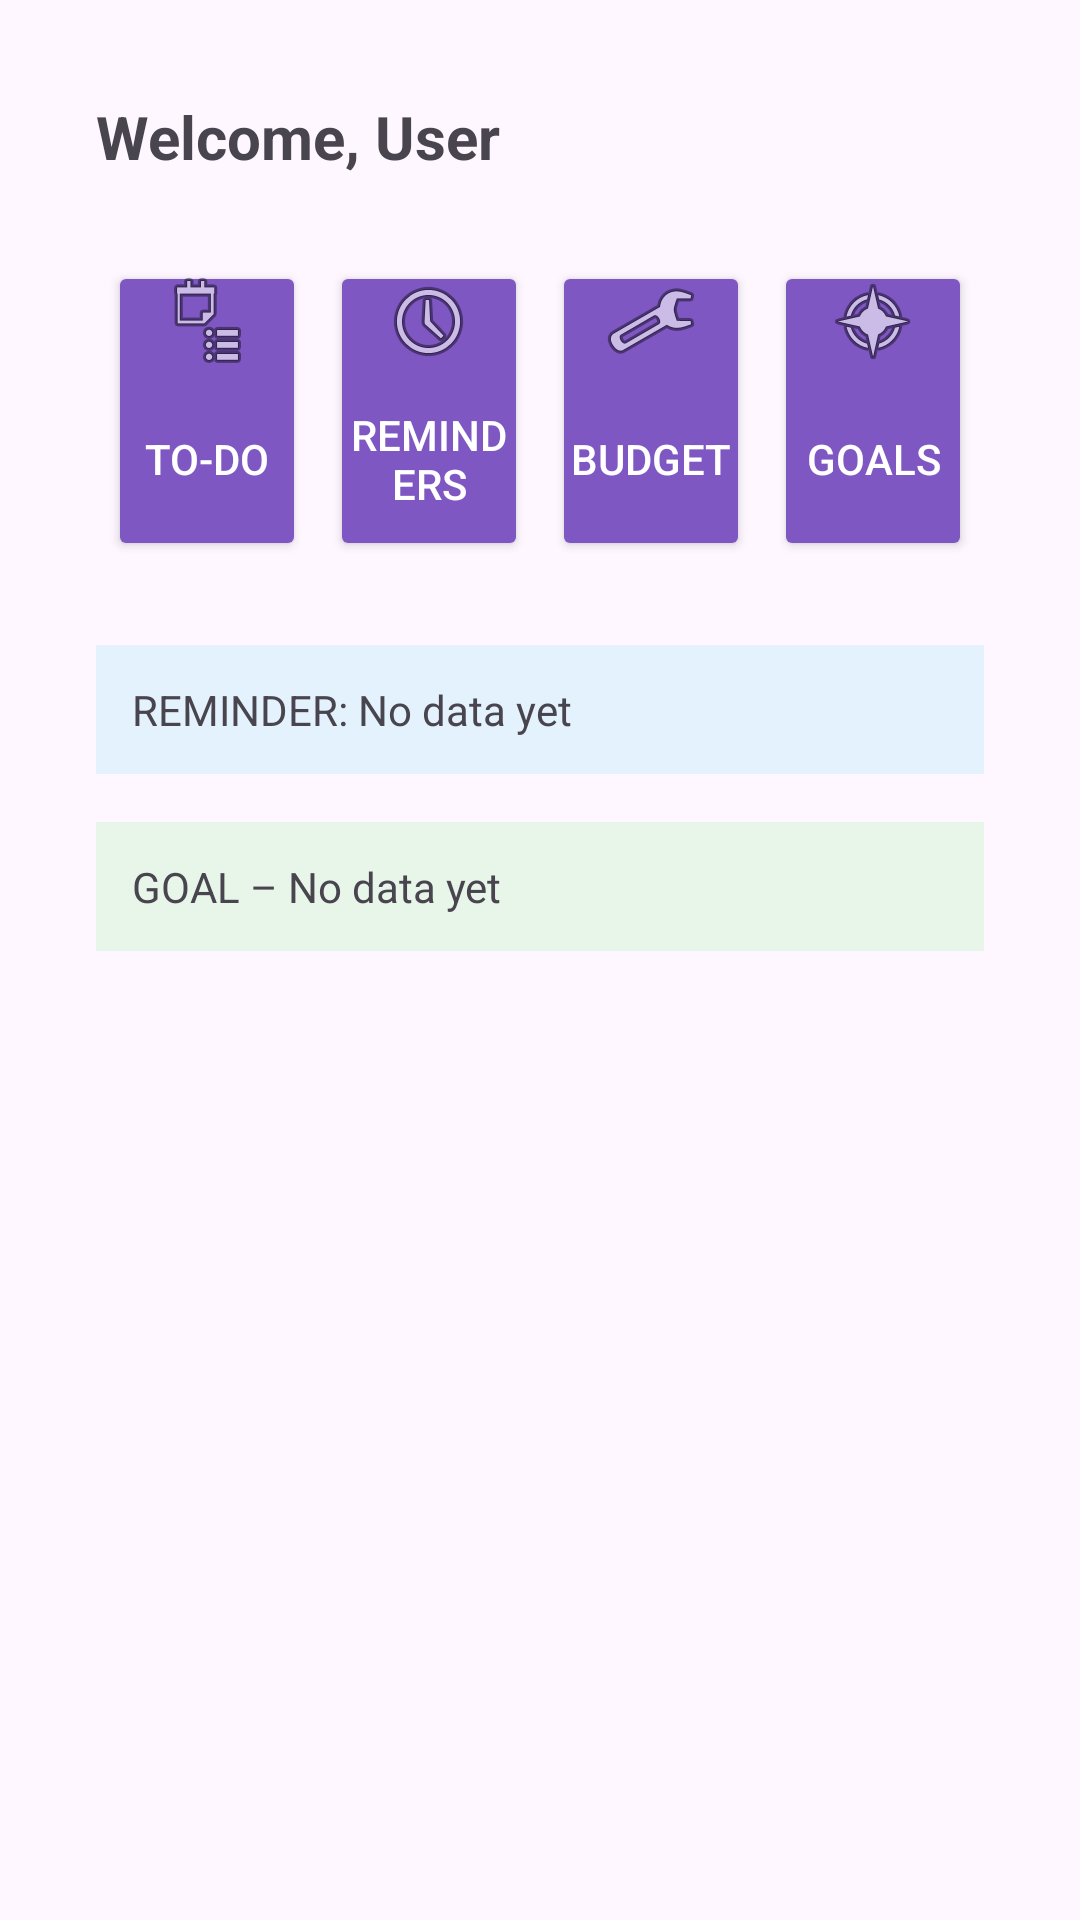

Android layout source for this screen:
<!-- AndroidManifest.xml: application theme Theme.PlannerApp -->
<!-- res/layout/activity_homepage.xml -->
<?xml version="1.0" encoding="utf-8"?>
<androidx.constraintlayout.widget.ConstraintLayout
    xmlns:android="http://schemas.android.com/apk/res/android"
    xmlns:app="http://schemas.android.com/apk/res-auto"
    xmlns:tools="http://schemas.android.com/tools"
    android:layout_width="match_parent"
    android:layout_height="match_parent"
    android:id="@+id/main"
    android:padding="32dp"
    tools:context=".activities.HomepageActivity">

    
    <TextView
        android:id="@+id/greeting"
        android:layout_width="wrap_content"
        android:layout_height="wrap_content"
        android:text="Welcome, User"
        android:textSize="20sp"
        android:textStyle="bold"
        app:layout_constraintTop_toTopOf="parent"
        app:layout_constraintStart_toStartOf="parent" />

    
    
    <LinearLayout
        android:id="@+id/buttonRow"
        android:layout_width="0dp"
        android:layout_height="wrap_content"
        android:orientation="horizontal"
        android:gravity="center"
        android:layout_marginTop="24dp"
        app:layout_constraintTop_toBottomOf="@id/greeting"
        app:layout_constraintStart_toStartOf="parent"
        app:layout_constraintEnd_toEndOf="parent">

        <Button
            android:id="@+id/btnTodo"
            android:layout_width="0dp"
            android:layout_height="100dp"
            android:layout_weight="1"
            android:text="To-Do"
            android:drawableTop="@android:drawable/ic_menu_agenda"
            android:backgroundTint="#7E57C2"
            android:textColor="#FFFFFF"
            android:layout_margin="4dp"
            android:padding="4dp" />

        <Button
            android:id="@+id/btnReminders"
            android:layout_width="0dp"
            android:layout_height="100dp"
            android:layout_weight="1"
            android:text="Reminders"
            android:drawableTop="@android:drawable/ic_menu_recent_history"
            android:backgroundTint="#7E57C2"
            android:textColor="#FFFFFF"
            android:layout_margin="4dp"
            android:padding="4dp" />

        <Button
            android:id="@+id/btnBudget"
            android:layout_width="0dp"
            android:layout_height="100dp"
            android:layout_weight="1"
            android:text="Budget"
            android:drawableTop="@android:drawable/ic_menu_manage"
            android:backgroundTint="#7E57C2"
            android:textColor="#FFFFFF"
            android:layout_margin="4dp"
            android:padding="4dp" />

        <Button
            android:id="@+id/btnGoal"
            android:layout_width="0dp"
            android:layout_height="100dp"
            android:layout_weight="1"
            android:text="Goals"
            android:drawableTop="@android:drawable/ic_menu_compass"
            android:backgroundTint="#7E57C2"
            android:textColor="#FFFFFF"
            android:layout_margin="4dp"
            android:padding="4dp" />
    </LinearLayout>


    
    <TextView
        android:id="@+id/reminderSummary"
        android:layout_width="0dp"
        android:layout_height="wrap_content"
        android:text="REMINDER: No data yet"
        android:background="#E3F2FD"
        android:padding="12dp"
        android:layout_marginTop="24dp"
        app:layout_constraintTop_toBottomOf="@id/buttonRow"
        app:layout_constraintStart_toStartOf="parent"
        app:layout_constraintEnd_toEndOf="parent" />

    
    <TextView
        android:id="@+id/goalSummary"
        android:layout_width="0dp"
        android:layout_height="wrap_content"
        android:text="GOAL – No data yet"
        android:background="#E8F5E9"
        android:padding="12dp"
        android:layout_marginTop="16dp"
        app:layout_constraintTop_toBottomOf="@id/reminderSummary"
        app:layout_constraintStart_toStartOf="parent"
        app:layout_constraintEnd_toEndOf="parent" />

</androidx.constraintlayout.widget.ConstraintLayout>
<!-- resources referenced by this layout -->
<resources>
  <style name="Theme.PlannerApp" parent="Base.Theme.PlannerApp" />
  <style name="Base.Theme.PlannerApp" parent="Theme.Material3.DayNight.NoActionBar">
          
          
      </style>
</resources>
